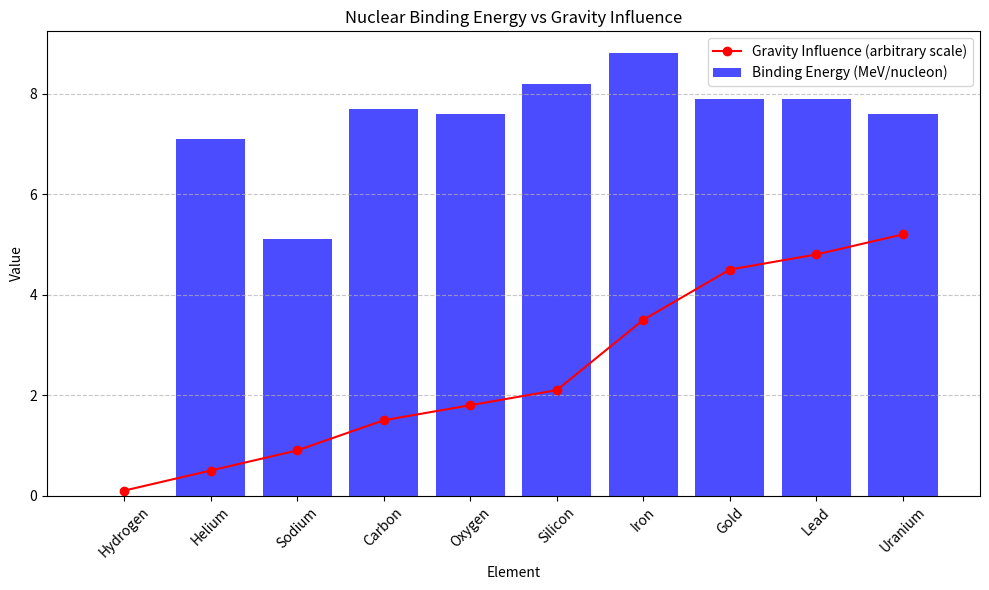

The matplotlib source for this figure:
import pandas as pd
import matplotlib.pyplot as plt

# Define ten random elements with approximate nuclear binding energy values (in MeV per nucleon)
elements_data = [
    {"Element": "Hydrogen", "BindingEnergy": 0.0, "GravityInfluence": 0.1},  # Simplified gravity influence scale
    {"Element": "Helium", "BindingEnergy": 7.1, "GravityInfluence": 0.5},
    {"Element": "Sodium", "BindingEnergy": 5.1, "GravityInfluence": 0.9},
    {"Element": "Carbon", "BindingEnergy": 7.7, "GravityInfluence": 1.5},
    {"Element": "Oxygen", "BindingEnergy": 7.6, "GravityInfluence": 1.8},
    {"Element": "Silicon", "BindingEnergy": 8.2, "GravityInfluence": 2.1},
    {"Element": "Iron", "BindingEnergy": 8.8, "GravityInfluence": 3.5},
    {"Element": "Gold", "BindingEnergy": 7.9, "GravityInfluence": 4.5},
    {"Element": "Lead", "BindingEnergy": 7.9, "GravityInfluence": 4.8},
    {"Element": "Uranium", "BindingEnergy": 7.6, "GravityInfluence": 5.2},
    ]
 

# Convert to DataFrame
df = pd.DataFrame(elements_data)

# Display the DataFrame
print("Nuclear Binding Energy and Gravity Influence")
print(df)

# Plot the data
plt.figure(figsize=(10, 6))
plt.bar(df["Element"], df["BindingEnergy"], color="blue", alpha=0.7, label="Binding Energy (MeV/nucleon)")
plt.plot(df["Element"], df["GravityInfluence"], color="red", marker="o", label="Gravity Influence (arbitrary scale)")
plt.xlabel("Element")
plt.ylabel("Value")
plt.title("Nuclear Binding Energy vs Gravity Influence")
plt.legend()
plt.xticks(rotation=45)
plt.grid(axis="y", linestyle="--", alpha=0.7)
plt.tight_layout()

# Show the plot
plt.show()

